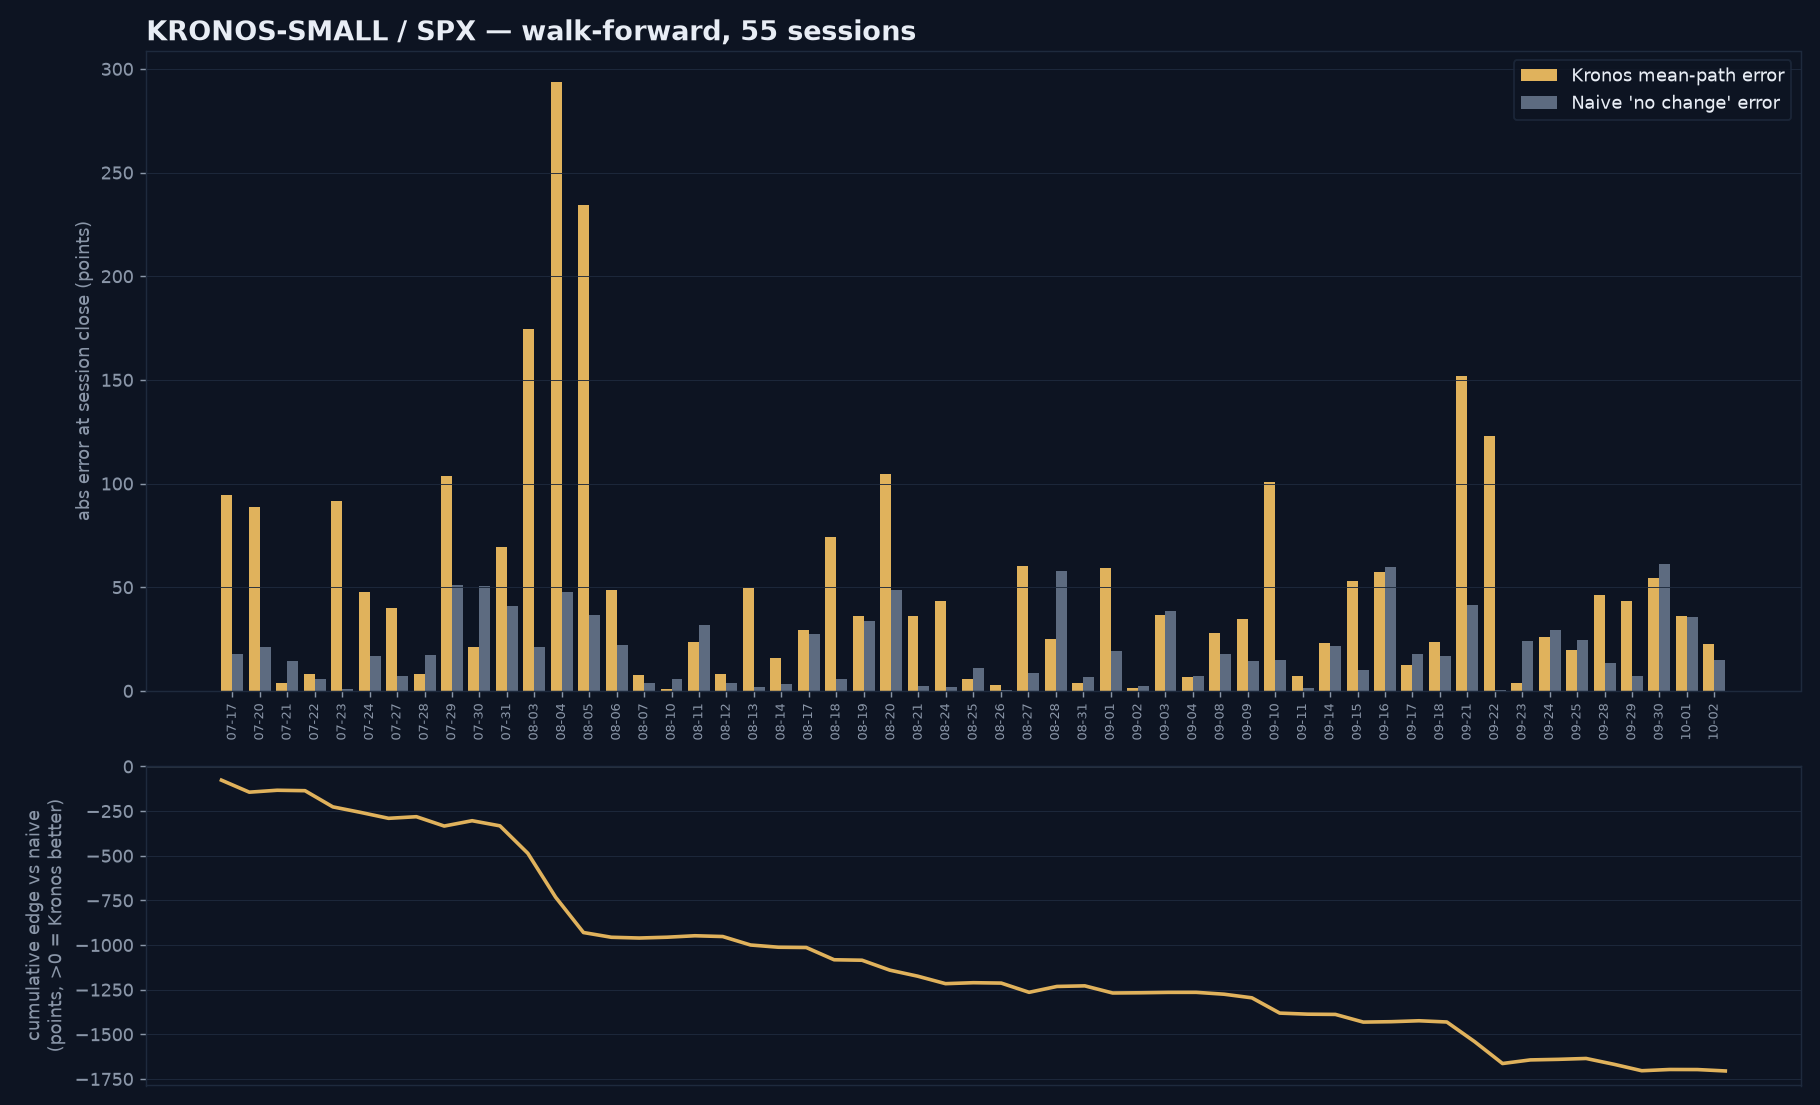

The data file committed next to this chart (first rows):
date, last_observed, actual_close, path0_close, mean_close, err_path0, err_mean, err_naive, path_mae_mean, path_mae_naive, dir_hit, prob_up, actual_up, band_cover, end_in_band
2026-07-17, 7475, 7458, 7553, 7552, 95.37, 94.51, 17.61, 59.87, 11.51, 0, 1.0, 0, 0.0, 0
2026-07-20, 7466, 7445, 7528, 7533, 83, 88.52, 21.29, 38.72, 12.6, 0, 1.0, 0, 0.2833, 0
2026-07-21, 7493, 7507, 7498, 7504, 9.666, 3.817, 14.6, 17.1, 15.19, 1, 0.9, 1, 0.1, 1
2026-07-22, 7505, 7499, 7526, 7508, 26.97, 8.163, 5.66, 9.235, 9.395, 0, 0.6, 0, 0.4667, 1
2026-07-23, 7407, 7408, 7497, 7500, 88.35, 91.79, 1.14, 76.54, 9.868, 1, 1.0, 1, 0.0, 0
2026-07-24, 7430, 7413, 7452, 7461, 39.32, 47.79, 16.81, 22.95, 16.46, 0, 1.0, 0, 0.3333, 0
2026-07-27, 7420, 7413, 7461, 7454, 47.69, 40.09, 7.01, 32.23, 17.64, 0, 1.0, 0, 0.05, 0
2026-07-28, 7410, 7427, 7450, 7436, 22.48, 8.243, 17.31, 22.63, 26.59, 1, 0.9, 1, 0.3833, 1
2026-07-29, 7371, 7320, 7426, 7424, 105.6, 103.4, 51.08, 27.31, 21.22, 0, 1.0, 0, 0.15, 0
2026-07-30, 7387, 7438, 7417, 7417, 20.05, 20.93, 50.79, 18.02, 32.23, 1, 1.0, 1, 0.2167, 0
2026-07-31, 7449, 7490, 7432, 7420, 57.74, 69.47, 40.7, 42.26, 27.56, 0, 0.0, 1, 0.1, 0
2026-08-03, 7579, 7600, 7425, 7425, 174.8, 174.7, 21.27, 143.1, 15.98, 0, 0.0, 1, 0.03333, 0
2026-08-04, 7688, 7736, 7432, 7442, 304, 293.9, 47.69, 206, 42.65, 0, 0.0, 1, 0.0, 0
2026-08-05, 7759, 7722, 7457, 7488, 265.3, 234.4, 36.62, 73.69, 18.72, 1, 0.0, 0, 0.4, 0
2026-08-06, 7734, 7711, 7716, 7663, 5.107, 48.6, 22.14, 19.39, 22.72, 1, 0.0, 0, 0.2667, 1
2026-08-07, 7752, 7756, 7730, 7748, 26.03, 7.894, 3.62, 8.359, 6.134, 0, 0.4, 1, 0.7167, 1
2026-08-10, 7759, 7753, 7762, 7752, 9.229, 0.9922, 5.51, 8.106, 5.788, 1, 0.6, 0, 0.4833, 1
2026-08-11, 7759, 7727, 7758, 7751, 30.15, 23.74, 31.92, 21.57, 24.68, 1, 0.2, 0, 0.0, 0
2026-08-12, 7745, 7749, 7749, 7741, 0.06006, 8.148, 3.78, 7.751, 5.889, 0, 0.4, 1, 0.8833, 1
2026-08-13, 7801, 7799, 7750, 7749, 48.74, 49.45, 2.05, 32.83, 9.015, 1, 0.0, 0, 0.2, 0
2026-08-14, 7789, 7786, 7779, 7770, 7.13, 15.8, 3.31, 5.128, 6.38, 1, 0.0, 0, 0.5593, 0
2026-08-17, 7774, 7746, 7770, 7775, 23.92, 29.18, 27.66, 14.92, 11.83, 0, 0.5, 0, 0.3667, 0
2026-08-18, 7699, 7693, 7763, 7768, 70, 74.37, 5.69, 44.58, 3.586, 0, 1.0, 0, 0.01667, 0
2026-08-19, 7742, 7708, 7723, 7744, 14.57, 36, 33.47, 21.79, 20.92, 0, 0.4, 0, 0.08333, 0
2026-08-20, 7691, 7642, 7762, 7747, 120.2, 104.4, 48.83, 55.75, 24.37, 0, 1.0, 0, 0.05, 0
2026-08-21, 7677, 7674, 7699, 7710, 25.2, 36.35, 2.59, 14.57, 4.488, 0, 1.0, 0, 0.2833, 0
2026-08-24, 7654, 7653, 7693, 7696, 40.59, 43.59, 1.68, 16.47, 5.655, 0, 1.0, 0, 0.3333, 0
2026-08-25, 7665, 7676, 7668, 7681, 7.777, 5.596, 11.0, 6.086, 5.869, 1, 1.0, 1, 0.5833, 1
2026-08-26, 7677, 7676, 7662, 7674, 13.91, 2.621, 0.4502, 6.038, 6.319, 1, 0.3, 0, 0.7, 1
2026-08-27, 7721, 7730, 7670, 7670, 59.81, 60.39, 8.77, 46.24, 7.081, 0, 0.0, 1, 0.0, 0
2026-08-28, 7768, 7710, 7685, 7685, 24.52, 25.12, 57.95, 18.81, 47.14, 1, 0.0, 0, 0.08333, 0
2026-08-31, 7678, 7684, 7688, 7681, 4.031, 3.565, 6.86, 4.344, 4.007, 1, 0.6, 1, 0.8667, 1
2026-09-01, 7652, 7633, 7695, 7692, 62.83, 59.05, 19.09, 33.74, 16.44, 0, 1.0, 0, 0.1833, 0
2026-09-02, 7670, 7667, 7667, 7666, 0.02783, 1.254, 2.52, 3.414, 3.646, 1, 0.3, 0, 0.9, 1
2026-09-03, 7709, 7748, 7703, 7711, 44.4, 36.52, 38.76, 36.31, 37.22, 1, 0.5, 1, 0.0, 0
2026-09-04, 7711, 7718, 7712, 7711, 5.369, 6.902, 7.08, 6.93, 5.514, 1, 0.4, 1, 0.6667, 1
2026-09-08, 7692, 7674, 7690, 7702, 15.77, 28.02, 17.56, 9.783, 4.265, 0, 0.9, 0, 0.3333, 0
2026-09-09, 7652, 7638, 7694, 7672, 56.5, 34.57, 14.24, 17.88, 11.81, 0, 1.0, 0, 0.0, 0
2026-09-10, 7607, 7592, 7690, 7693, 97.72, 100.5, 15.06, 59.9, 10.82, 0, 1.0, 0, 0.01667, 0
2026-09-11, 7654, 7656, 7653, 7648, 2.144, 7.407, 1.37, 22.74, 13.6, 0, 0.2, 1, 0.01667, 1
2026-09-14, 7599, 7620, 7633, 7643, 12.83, 23.08, 21.73, 13.7, 32.33, 1, 1.0, 1, 0.3, 0
2026-09-15, 7576, 7586, 7644, 7638, 58.43, 52.91, 9.93, 28.7, 8.065, 1, 1.0, 1, 0.1333, 0
2026-09-16, 7613, 7553, 7612, 7611, 58.41, 57.37, 59.6, 20.55, 20.99, 1, 0.3, 0, 0.4, 0
2026-09-17, 7619, 7637, 7618, 7624, 18.98, 12.68, 17.87, 9.151, 15.83, 1, 0.7, 1, 0.7667, 0
2026-09-18, 7629, 7646, 7649, 7622, 3.18, 23.56, 16.71, 7.309, 7.027, 0, 0.3, 1, 0.7333, 0
2026-09-21, 7723, 7764, 7596, 7613, 167.8, 151.7, 41.45, 118.7, 32.91, 0, 0.0, 1, 0.0, 0
2026-09-22, 7765, 7764, 7645, 7641, 119.1, 122.8, 0.6001, 64.43, 4.391, 1, 0.0, 0, 0.05, 0
2026-09-23, 7733, 7709, 7701, 7712, 7.662, 3.876, 23.99, 14.98, 20.66, 1, 0.2, 0, 0.4667, 1
2026-09-24, 7675, 7704, 7678, 7678, 25.48, 26.02, 29.21, 24.96, 23.49, 1, 0.7, 1, 0.1333, 0
2026-09-25, 7718, 7742, 7727, 7723, 15.56, 19.69, 24.59, 18.08, 18.62, 1, 0.8, 1, 0.1, 0
2026-09-28, 7671, 7684, 7732, 7731, 47.67, 46.04, 13.45, 20.12, 22.48, 1, 1.0, 1, 0.35, 0
2026-09-29, 7679, 7672, 7699, 7715, 27.11, 43.18, 7.09, 26.99, 12.9, 0, 1.0, 0, 0.0, 0
2026-09-30, 7715, 7654, 7721, 7708, 67.35, 54.24, 61.19, 10.39, 12.52, 1, 0.3, 0, 0.7, 0
2026-10-01, 7633, 7669, 7703, 7705, 34.08, 36.15, 35.75, 29.03, 24.3, 1, 1.0, 1, 0.05, 0
2026-10-02, 7738, 7723, 7705, 7701, 18.73, 22.67, 14.85, 9.228, 17.96, 1, 0.0, 0, 0.5167, 0
